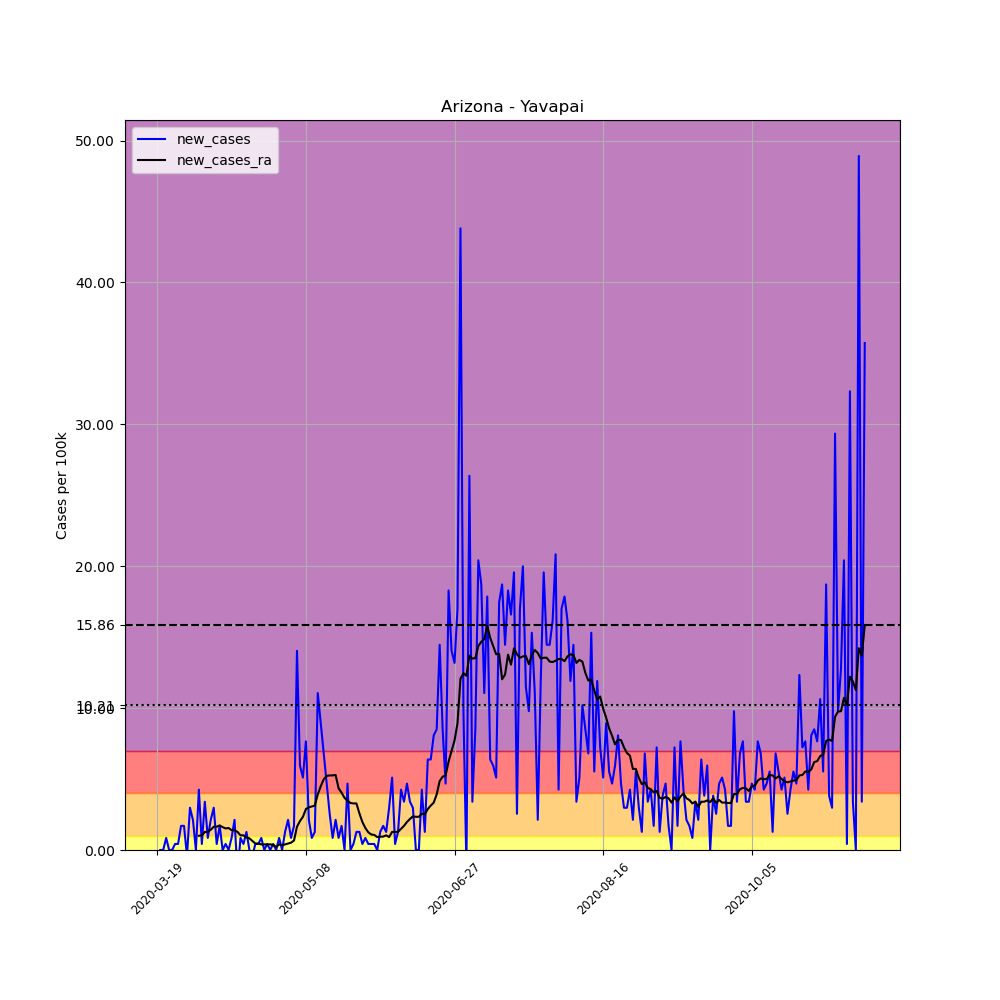

Source data for this figure (header and first rows):
, date, county, state, fips, cases, deaths, COUNTY, STNAME, CTYNAME, POPESTIMATE2019, per_100k, new_cases, new_cases_ra
155854, 2020-03-19, Yavapai, Arizona, 4025, 1, 0, 25, Arizona, Yavapai, 235099, 0.4254, , 
155855, 2020-03-20, Yavapai, Arizona, 4025, 1, 0, 25, Arizona, Yavapai, 235099, 0.4254, 0.0, 
155856, 2020-03-21, Yavapai, Arizona, 4025, 1, 0, 25, Arizona, Yavapai, 235099, 0.4254, 0.0, 
155857, 2020-03-22, Yavapai, Arizona, 4025, 3, 0, 25, Arizona, Yavapai, 235099, 1.276, 0.8507, 
155858, 2020-03-23, Yavapai, Arizona, 4025, 3, 0, 25, Arizona, Yavapai, 235099, 1.276, 0.0, 
155859, 2020-03-24, Yavapai, Arizona, 4025, 3, 0, 25, Arizona, Yavapai, 235099, 1.276, 0.0, 
155860, 2020-03-25, Yavapai, Arizona, 4025, 4, 0, 25, Arizona, Yavapai, 235099, 1.701, 0.4254, 
155861, 2020-03-26, Yavapai, Arizona, 4025, 5, 0, 25, Arizona, Yavapai, 235099, 2.127, 0.4254, 
155862, 2020-03-27, Yavapai, Arizona, 4025, 9, 0, 25, Arizona, Yavapai, 235099, 3.828, 1.701, 
155863, 2020-03-28, Yavapai, Arizona, 4025, 13, 0, 25, Arizona, Yavapai, 235099, 5.53, 1.701, 
155864, 2020-03-29, Yavapai, Arizona, 4025, 12, 0, 25, Arizona, Yavapai, 235099, 5.104, -0.4254, 
155865, 2020-03-30, Yavapai, Arizona, 4025, 19, 0, 25, Arizona, Yavapai, 235099, 8.082, 2.977, 
155866, 2020-03-31, Yavapai, Arizona, 4025, 24, 0, 25, Arizona, Yavapai, 235099, 10.21, 2.127, 
155867, 2020-04-01, Yavapai, Arizona, 4025, 24, 0, 25, Arizona, Yavapai, 235099, 10.21, 0.0, 
155868, 2020-04-02, Yavapai, Arizona, 4025, 34, 0, 25, Arizona, Yavapai, 235099, 14.46, 4.254, 1.003
155869, 2020-04-03, Yavapai, Arizona, 4025, 35, 0, 25, Arizona, Yavapai, 235099, 14.89, 0.4254, 1.033
155870, 2020-04-04, Yavapai, Arizona, 4025, 43, 0, 25, Arizona, Yavapai, 235099, 18.29, 3.403, 1.276
155871, 2020-04-05, Yavapai, Arizona, 4025, 45, 0, 25, Arizona, Yavapai, 235099, 19.14, 0.8507, 1.276
155872, 2020-04-06, Yavapai, Arizona, 4025, 50, 1, 25, Arizona, Yavapai, 235099, 21.27, 2.127, 1.428
155873, 2020-04-07, Yavapai, Arizona, 4025, 57, 1, 25, Arizona, Yavapai, 235099, 24.25, 2.977, 1.641
155874, 2020-04-08, Yavapai, Arizona, 4025, 58, 1, 25, Arizona, Yavapai, 235099, 24.67, 0.4254, 1.641
155875, 2020-04-09, Yavapai, Arizona, 4025, 62, 1, 25, Arizona, Yavapai, 235099, 26.37, 1.701, 1.732
155876, 2020-04-10, Yavapai, Arizona, 4025, 62, 1, 25, Arizona, Yavapai, 235099, 26.37, 0.0, 1.61
155877, 2020-04-11, Yavapai, Arizona, 4025, 63, 1, 25, Arizona, Yavapai, 235099, 26.8, 0.4254, 1.519
155878, 2020-04-12, Yavapai, Arizona, 4025, 63, 1, 25, Arizona, Yavapai, 235099, 26.8, 0.0, 1.549
155879, 2020-04-13, Yavapai, Arizona, 4025, 65, 1, 25, Arizona, Yavapai, 235099, 27.65, 0.8507, 1.398
155880, 2020-04-14, Yavapai, Arizona, 4025, 70, 1, 25, Arizona, Yavapai, 235099, 29.77, 2.127, 1.398
155881, 2020-04-15, Yavapai, Arizona, 4025, 66, 1, 25, Arizona, Yavapai, 235099, 28.07, -1.701, 1.276
155882, 2020-04-16, Yavapai, Arizona, 4025, 68, 1, 25, Arizona, Yavapai, 235099, 28.92, 0.8507, 1.033
155883, 2020-04-17, Yavapai, Arizona, 4025, 69, 1, 25, Arizona, Yavapai, 235099, 29.35, 0.4254, 1.033
155884, 2020-04-18, Yavapai, Arizona, 4025, 72, 1, 25, Arizona, Yavapai, 235099, 30.63, 1.276, 0.8811
155885, 2020-04-19, Yavapai, Arizona, 4025, 72, 1, 25, Arizona, Yavapai, 235099, 30.63, 0.0, 0.8203
155886, 2020-04-20, Yavapai, Arizona, 4025, 71, 1, 25, Arizona, Yavapai, 235099, 30.2, -0.4254, 0.638
155887, 2020-04-21, Yavapai, Arizona, 4025, 72, 1, 25, Arizona, Yavapai, 235099, 30.63, 0.4254, 0.4557
155888, 2020-04-22, Yavapai, Arizona, 4025, 73, 1, 25, Arizona, Yavapai, 235099, 31.05, 0.4254, 0.4557
155889, 2020-04-23, Yavapai, Arizona, 4025, 75, 1, 25, Arizona, Yavapai, 235099, 31.9, 0.8507, 0.395
155890, 2020-04-24, Yavapai, Arizona, 4025, 75, 1, 25, Arizona, Yavapai, 235099, 31.9, 0.0, 0.395
155891, 2020-04-25, Yavapai, Arizona, 4025, 76, 1, 25, Arizona, Yavapai, 235099, 32.33, 0.4254, 0.395
155892, 2020-04-26, Yavapai, Arizona, 4025, 76, 1, 25, Arizona, Yavapai, 235099, 32.33, 0.0, 0.395
155893, 2020-04-27, Yavapai, Arizona, 4025, 77, 1, 25, Arizona, Yavapai, 235099, 32.75, 0.4254, 0.3646
155894, 2020-04-28, Yavapai, Arizona, 4025, 77, 1, 25, Arizona, Yavapai, 235099, 32.75, 0.0, 0.2127
155895, 2020-04-29, Yavapai, Arizona, 4025, 79, 2, 25, Arizona, Yavapai, 235099, 33.6, 0.8507, 0.395
155896, 2020-04-30, Yavapai, Arizona, 4025, 79, 2, 25, Arizona, Yavapai, 235099, 33.6, 0.0, 0.3342
155897, 2020-05-01, Yavapai, Arizona, 4025, 82, 2, 25, Arizona, Yavapai, 235099, 34.88, 1.276, 0.395
155898, 2020-05-02, Yavapai, Arizona, 4025, 87, 2, 25, Arizona, Yavapai, 235099, 37.01, 2.127, 0.4557
155899, 2020-05-03, Yavapai, Arizona, 4025, 89, 2, 25, Arizona, Yavapai, 235099, 37.86, 0.8507, 0.5165
155900, 2020-05-04, Yavapai, Arizona, 4025, 93, 2, 25, Arizona, Yavapai, 235099, 39.56, 1.701, 0.6684
155901, 2020-05-05, Yavapai, Arizona, 4025, 126, 2, 25, Arizona, Yavapai, 235099, 53.59, 14.04, 1.641
155902, 2020-05-06, Yavapai, Arizona, 4025, 140, 3, 25, Arizona, Yavapai, 235099, 59.55, 5.955, 2.036
155903, 2020-05-07, Yavapai, Arizona, 4025, 152, 3, 25, Arizona, Yavapai, 235099, 64.65, 5.104, 2.339
155904, 2020-05-08, Yavapai, Arizona, 4025, 170, 4, 25, Arizona, Yavapai, 235099, 72.31, 7.656, 2.886
155905, 2020-05-09, Yavapai, Arizona, 4025, 175, 4, 25, Arizona, Yavapai, 235099, 74.44, 2.127, 3.008
155906, 2020-05-10, Yavapai, Arizona, 4025, 177, 4, 25, Arizona, Yavapai, 235099, 75.29, 0.8507, 3.069
155907, 2020-05-11, Yavapai, Arizona, 4025, 180, 4, 25, Arizona, Yavapai, 235099, 76.56, 1.276, 3.129
155908, 2020-05-12, Yavapai, Arizona, 4025, 206, 4, 25, Arizona, Yavapai, 235099, 87.62, 11.06, 3.919
155909, 2020-05-13, Yavapai, Arizona, 4025, 227, 4, 25, Arizona, Yavapai, 235099, 96.56, 8.932, 4.497
155910, 2020-05-14, Yavapai, Arizona, 4025, 243, 4, 25, Arizona, Yavapai, 235099, 103.4, 6.806, 4.983
155911, 2020-05-15, Yavapai, Arizona, 4025, 254, 5, 25, Arizona, Yavapai, 235099, 108, 4.679, 5.226
155912, 2020-05-16, Yavapai, Arizona, 4025, 260, 5, 25, Arizona, Yavapai, 235099, 110.6, 2.552, 5.256
155913, 2020-05-17, Yavapai, Arizona, 4025, 262, 5, 25, Arizona, Yavapai, 235099, 111.4, 0.8507, 5.256
... 179 more rows
